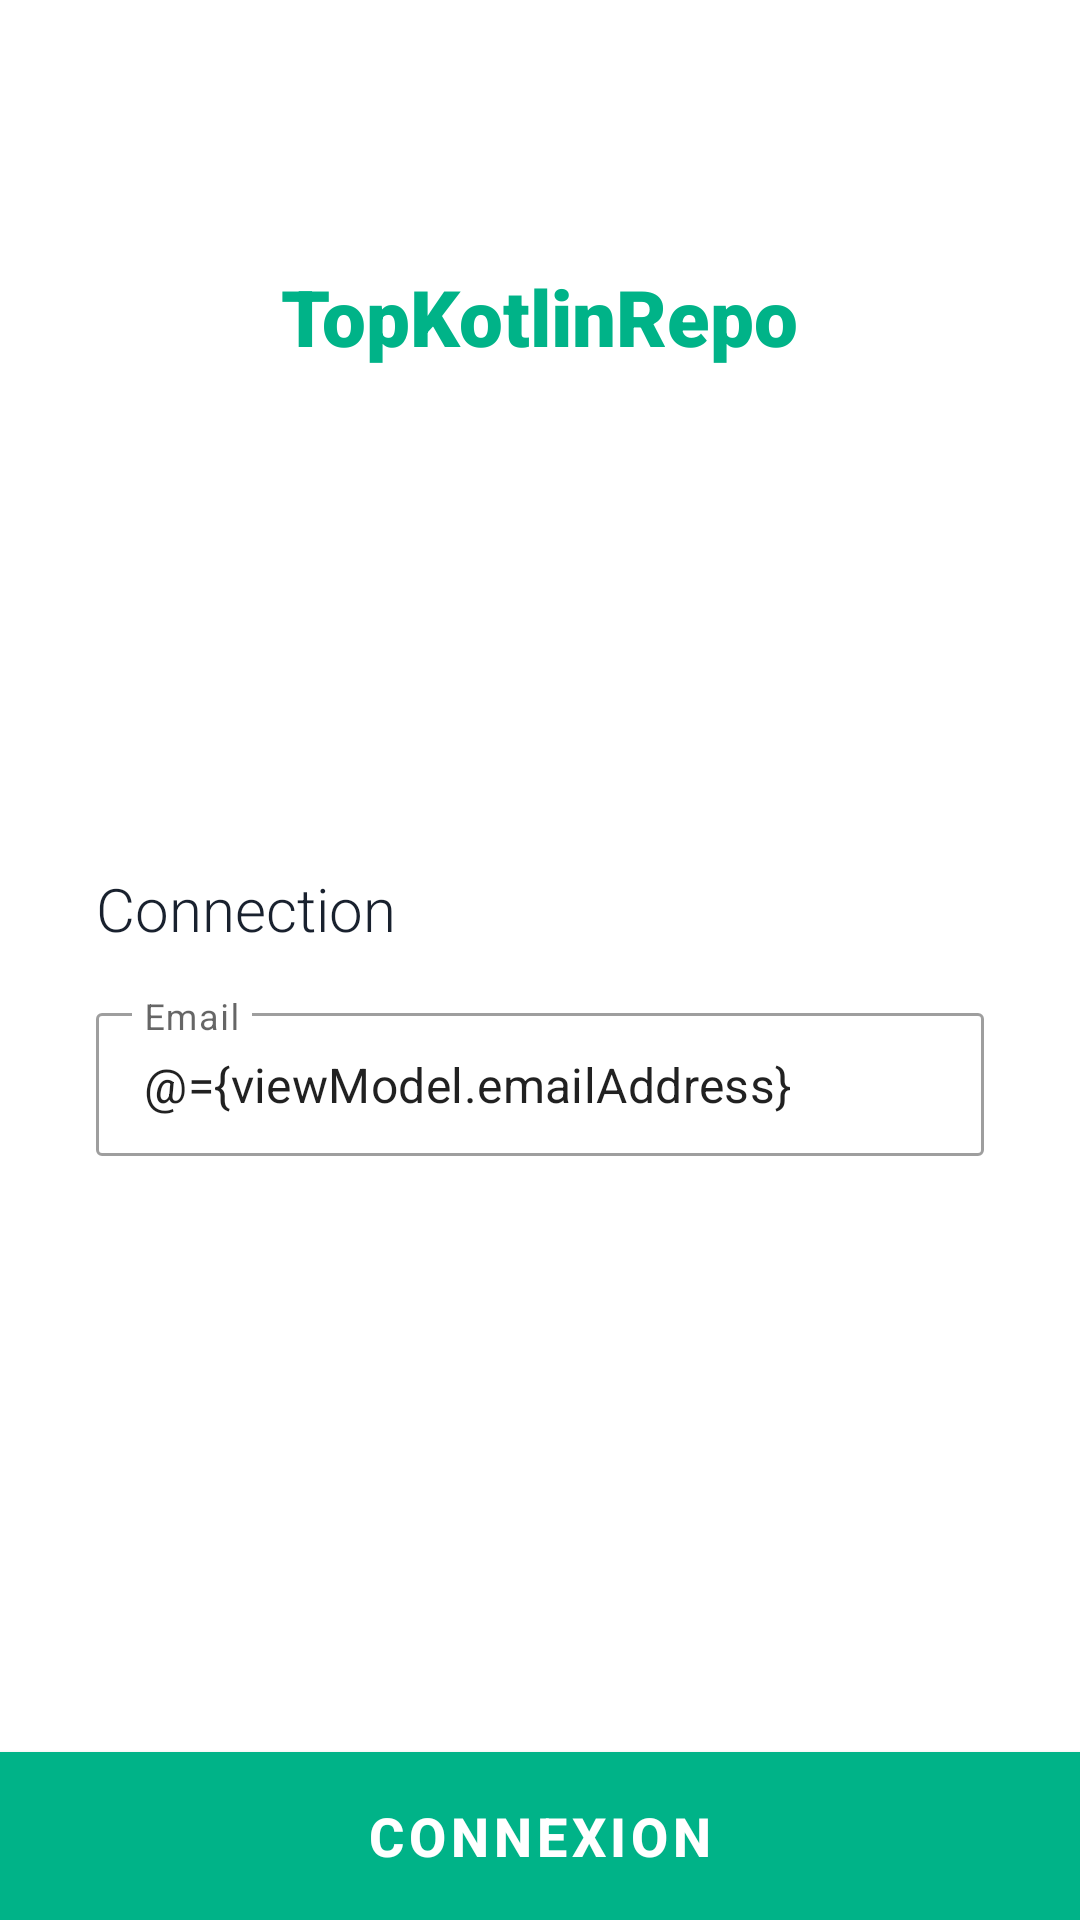

Android layout source for this screen:
<!-- AndroidManifest.xml: application theme TopKotlinRepoTheme -->
<!-- res/layout/fragment_login.xml -->
<?xml version="1.0" encoding="utf-8"?>
<layout xmlns:android="http://schemas.android.com/apk/res/android"
    xmlns:app="http://schemas.android.com/apk/res-auto">

    <data>

        <variable
            name="viewModel"
            type="com.js.topkotlinrepo.ui.login.LoginViewModel" />
    </data>

    <androidx.constraintlayout.widget.ConstraintLayout
        android:layout_width="match_parent"
        android:layout_height="match_parent">

        <TextView
            android:id="@+id/enrollmentLogo"
            android:layout_width="wrap_content"
            android:layout_height="wrap_content"
            android:layout_marginTop="@dimen/login_top_margin"
            android:fontFamily="sans-serif-black"
            android:text="@string/app_name"
            android:textColor="@color/colorAccent"
            android:textSize="26sp"
            android:textStyle="bold"
            app:layout_constraintEnd_toEndOf="parent"
            app:layout_constraintStart_toStartOf="parent"
            app:layout_constraintTop_toTopOf="parent" />

        <TextView
            android:id="@+id/enrollmentConnectionText"
            android:layout_width="wrap_content"
            android:layout_height="wrap_content"
            android:layout_marginBottom="@dimen/spacing_medium"
            android:fontFamily="sans-serif-light"
            android:text="@string/login_label"
            android:textSize="20sp"
            app:layout_constraintBottom_toTopOf="@+id/enrollmentEmailTextInputLayout"
            app:layout_constraintStart_toStartOf="@+id/enrollmentEmailTextInputLayout"
            app:layout_constraintTop_toBottomOf="@+id/enrollmentLogo"
            app:layout_constraintVertical_chainStyle="packed" />

        <com.google.android.material.textfield.TextInputLayout
            android:id="@+id/enrollmentEmailTextInputLayout"
            style="@style/Widget.MaterialComponents.TextInputLayout.OutlinedBox.Dense"
            android:layout_width="0dp"
            android:layout_height="wrap_content"
            android:layout_marginStart="32dp"
            android:layout_marginEnd="32dp"
            android:layout_marginBottom="12dp"
            android:hint="@string/login_email_hint"
            app:error="@{viewModel.state}"
            app:errorEnabled="true"
            app:errorTextColor="@color/colorError"
            app:layout_constraintBottom_toTopOf="@+id/enrollmentPasswordTextInputLayout"
            app:layout_constraintEnd_toEndOf="parent"
            app:layout_constraintStart_toStartOf="parent"
            app:layout_constraintTop_toBottomOf="@+id/enrollmentConnectionText">

            <com.google.android.material.textfield.TextInputEditText
                android:layout_width="match_parent"
                android:layout_height="wrap_content"
                android:inputType="textEmailAddress"
                android:text="@={viewModel.emailAddress}"/>

        </com.google.android.material.textfield.TextInputLayout>

        <com.google.android.material.textfield.TextInputLayout
            android:id="@+id/enrollmentPasswordTextInputLayout"
            style="@style/Widget.MaterialComponents.TextInputLayout.OutlinedBox.Dense"
            android:layout_width="0dp"
            android:layout_height="wrap_content"
            android:layout_marginStart="32dp"
            android:layout_marginEnd="32dp"
            android:hint="@string/login_password_hint"
            android:visibility="gone"
            app:endIconMode="password_toggle"
            app:layout_constraintBottom_toTopOf="@+id/enrollmentButton"
            app:layout_constraintEnd_toEndOf="parent"
            app:layout_constraintStart_toStartOf="parent"
            app:layout_constraintTop_toBottomOf="@+id/enrollmentEmailTextInputLayout">

            <com.google.android.material.textfield.TextInputEditText
                android:layout_width="match_parent"
                android:layout_height="wrap_content"
                android:inputType="textPassword" />

        </com.google.android.material.textfield.TextInputLayout>

        <com.google.android.material.button.MaterialButton
            android:id="@+id/enrollmentButton"
            android:layout_width="0dp"
            android:layout_height="56dp"
            android:gravity="center"
            android:onClick="@{() -> viewModel.login()}"
            android:text="@string/login_connexion_button"
            app:layout_constraintBottom_toBottomOf="parent"
            app:layout_constraintEnd_toEndOf="parent"
            app:layout_constraintStart_toStartOf="parent" />

    </androidx.constraintlayout.widget.ConstraintLayout>
</layout>
<!-- resources referenced by this layout -->
<resources>
  <color name="colorAccent">#00b388</color>
  <color name="colorError">#e93940</color>
  <dimen name="login_top_margin">88dp</dimen>
  <dimen name="spacing_medium">16dp</dimen>
  <string name="app_name">TopKotlinRepo</string>
  <string name="login_connexion_button">Connexion</string>
  <string name="login_email_hint">Email</string>
  <string name="login_label">Connection</string>
  <string name="login_password_hint">Mot de passe</string>
  <style name="TopKotlinRepoTheme" parent="Theme.MaterialComponents.Light.NoActionBar">
          <item name="colorPrimary">@color/colorPrimary</item>
          <item name="colorPrimaryDark">@color/colorSecondary</item>
          <item name="colorSurface">@color/colorBackground</item>
          <item name="colorError">@color/colorError</item>
  
          <item name="android:textColor">@color/colorSecondary</item>
  
          <item name="shapeAppearanceSmallComponent">@style/ShapeAppearance.TKR.SmallComponent</item>
          <item name="shapeAppearanceMediumComponent">@style/ShapeAppearance.TKR.MediumComponent</item>
          <item name="shapeAppearanceLargeComponent">@style/ShapeAppearance.TKR.LargeComponent</item>
  
          <item name="materialButtonStyle">@style/Widget.TKR.Button</item>
      </style>
  <color name="colorPrimary">#242736</color>
  <color name="colorSecondary">#19212e</color>
  <color name="colorBackground">@color/white</color>
  <style name="ShapeAppearance.TKR.SmallComponent" parent="ShapeAppearance.MaterialComponents.SmallComponent">
          <item name="cornerFamily">rounded</item>
          <item name="cornerSize">@dimen/corner_radius_small</item>
      </style>
  <style name="ShapeAppearance.TKR.MediumComponent" parent="ShapeAppearance.MaterialComponents.MediumComponent">
          <item name="cornerFamily">rounded</item>
          <item name="cornerSize">@dimen/corner_radius_medium</item>
      </style>
  <style name="ShapeAppearance.TKR.LargeComponent" parent="ShapeAppearance.MaterialComponents.LargeComponent">
          <item name="cornerFamily">rounded</item>
          <item name="cornerSize">@dimen/corner_radius_large</item>
      </style>
  <style name="Widget.TKR.Button" parent="Widget.MaterialComponents.Button">
          <item name="shapeAppearance">@style/ShapeAppearance.TKR.NoRadius</item>
          <item name="android:insetTop">0dp</item>
          <item name="android:insetBottom">0dp</item>
          <item name="android:textStyle">bold</item>
          <item name="android:textSize">18sp</item>
          <item name="backgroundTint">@color/colorAccent</item>
      </style>
  <color name="white">#ffffff</color>
  <dimen name="corner_radius_small">2dp</dimen>
  <dimen name="corner_radius_medium">8dp</dimen>
  <dimen name="corner_radius_large">16dp</dimen>
  <style name="ShapeAppearance.TKR.NoRadius" parent="ShapeAppearance.MaterialComponents.MediumComponent">
          <item name="cornerFamily">rounded</item>
          <item name="cornerSize">0dp</item>
      </style>
</resources>
